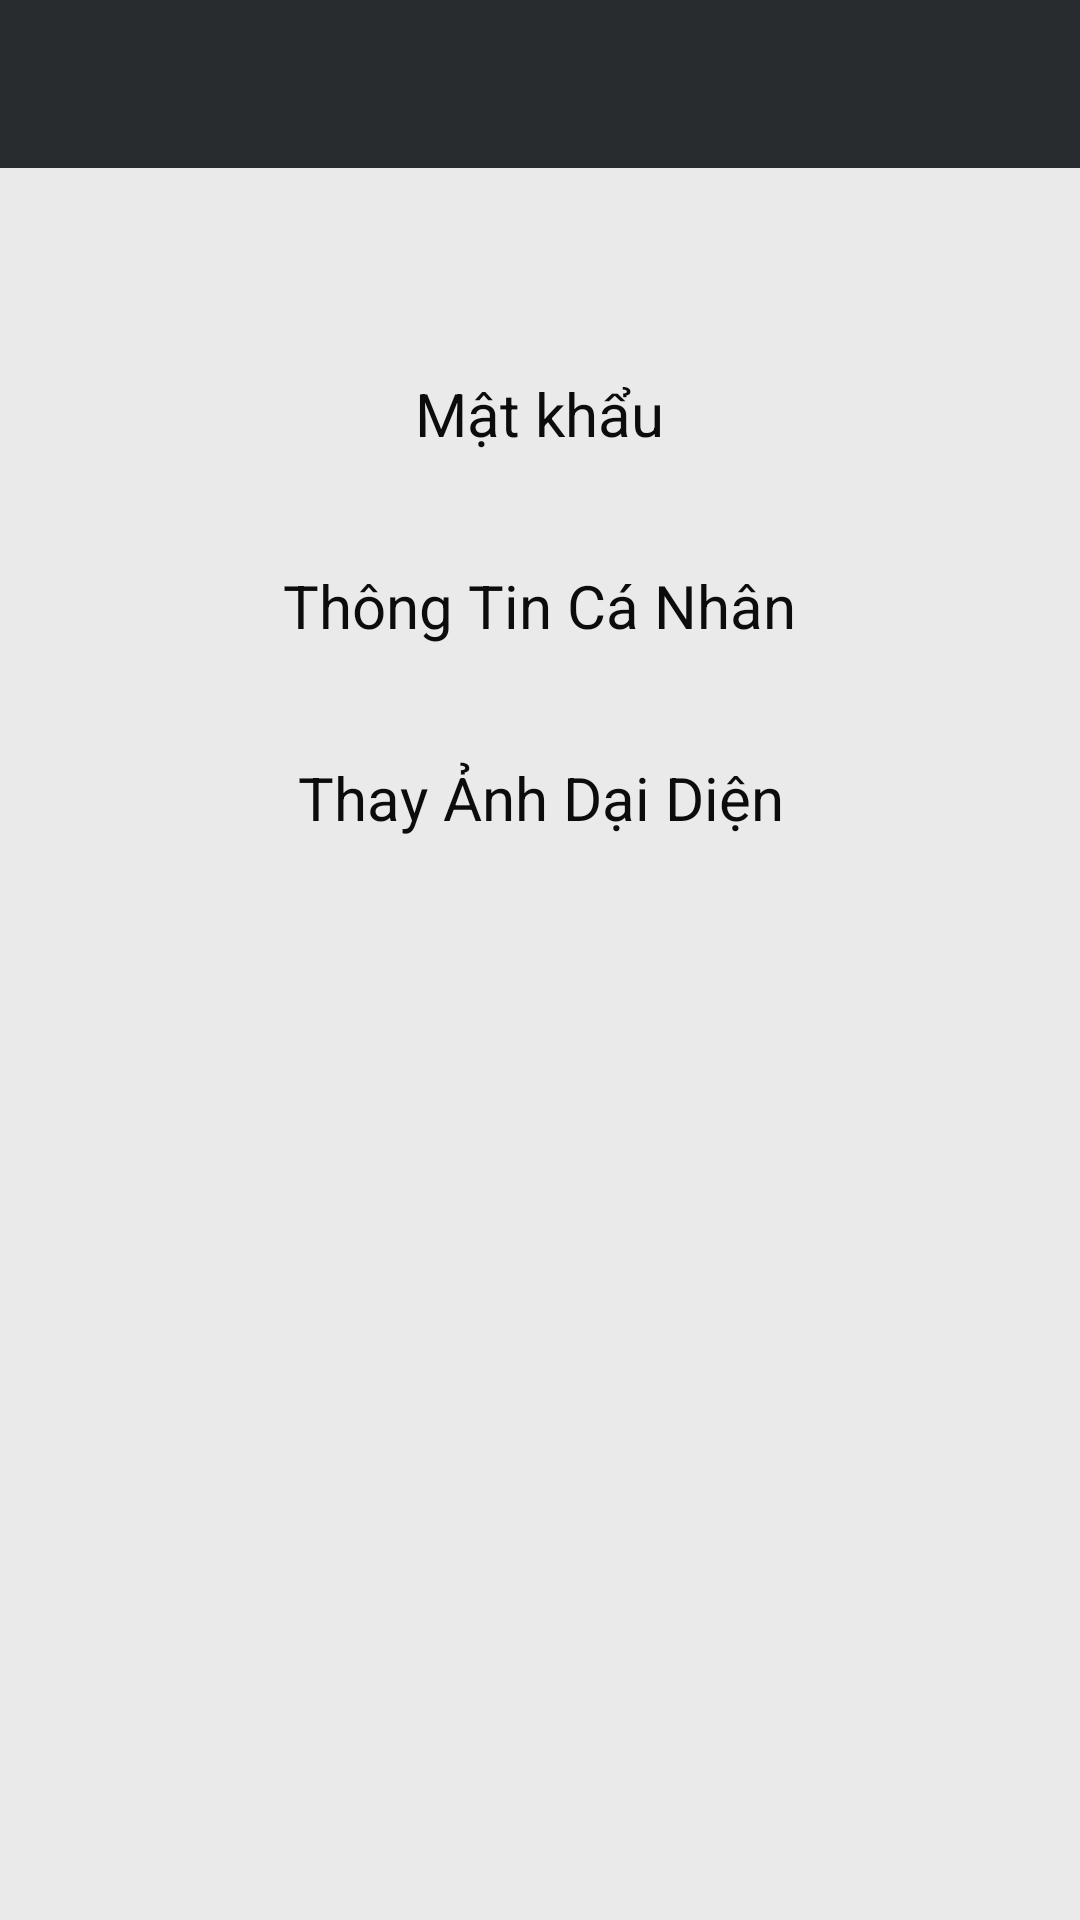

Reconstruct the res/layout file that produces this screen, plus the resources it refers to.
<!-- AndroidManifest.xml: application theme Theme.H2TShop -->
<!-- res/layout/activity_sua_thong_tin.xml -->
<?xml version="1.0" encoding="utf-8"?>
<androidx.constraintlayout.widget.ConstraintLayout xmlns:android="http://schemas.android.com/apk/res/android"
    xmlns:app="http://schemas.android.com/apk/res-auto"
    android:layout_width="match_parent"
    android:layout_height="match_parent"
    xmlns:tools="http://schemas.android.com/tools"
    android:background="@color/background_b"
    android:theme="@style/Theme.H2TShop"
    tools:context=".activity.EditInfoActivity">

    <androidx.appcompat.widget.Toolbar
        android:layout_width="match_parent"
        android:layout_height="wrap_content"
        app:layout_constraintEnd_toEndOf="parent"
        app:layout_constraintStart_toStartOf="parent"
        app:layout_constraintTop_toTopOf="parent"
        android:id="@+id/toolbarSuaThongTin"
        android:background="#292C2F"
        />


    <LinearLayout
        android:layout_marginTop="50dp"
        android:id="@+id/linearLayout5"
        android:layout_width="match_parent"
        android:layout_height="64dp"
        app:layout_constraintTop_toBottomOf="@+id/toolbarSuaThongTin"
        android:gravity="center">

        <TextView
            android:id="@+id/matKhau"
            android:layout_width="wrap_content"
            android:layout_height="wrap_content"
            android:gravity="center"
            android:text="@string/password"
            android:textColor="#0C0C0C"
            android:textSize="20sp" />
    </LinearLayout>

    <LinearLayout
        android:id="@+id/linearLayout8"
        android:layout_width="match_parent"
        android:layout_height="64dp"
        app:layout_constraintTop_toBottomOf="@+id/linearLayout5"
        android:gravity="center">

        <TextView
            android:id="@+id/thongTinCaNhan"
            android:layout_width="wrap_content"
            android:layout_height="wrap_content"
            android:gravity="center"
            android:text="@string/info"
            android:textColor="#0C0C0C"
            android:textSize="20sp" />
    </LinearLayout>

    <LinearLayout
        android:layout_width="match_parent"
        android:layout_height="64dp"
        app:layout_constraintTop_toBottomOf="@+id/linearLayout8"
        android:gravity="center">

        <TextView
            android:id="@+id/avatar"
            android:layout_width="wrap_content"
            android:layout_height="wrap_content"
            android:gravity="center"
            android:text="@string/change_avatar"
            android:textColor="#0C0C0C"
            android:textSize="20sp" />
    </LinearLayout>

</androidx.constraintlayout.widget.ConstraintLayout>
<!-- resources referenced by this layout -->
<resources>
  <color name="background_b">#eaeaea</color>
  <string name="change_avatar">Thay Ảnh Dại Diện</string>
  <string name="info">Thông Tin Cá Nhân</string>
  <string name="password">Mật khẩu</string>
  <style name="Theme.H2TShop" parent="Theme.MaterialComponents.DayNight.NoActionBar">
          
          <item name="colorPrimary">@color/den</item>
          <item name="colorPrimaryVariant">@color/den</item>
          <item name="colorOnPrimary">@color/white</item>
          
          <item name="colorSecondary">@color/teal_200</item>
          <item name="colorSecondaryVariant">@color/teal_700</item>
          <item name="colorOnSecondary">@color/white</item>
  
          
          
          <item name="colorControlActivated">@color/white</item>
  
          
          <item name="android:statusBarColor" tools:targetApi="l">?attr/colorPrimaryVariant</item>
          
      </style>
  <color name="den">#292C2F</color>
  <color name="white">#FFFFFFFF</color>
  <color name="teal_200">#FF03DAC5</color>
  <color name="teal_700">#FF018786</color>
</resources>
